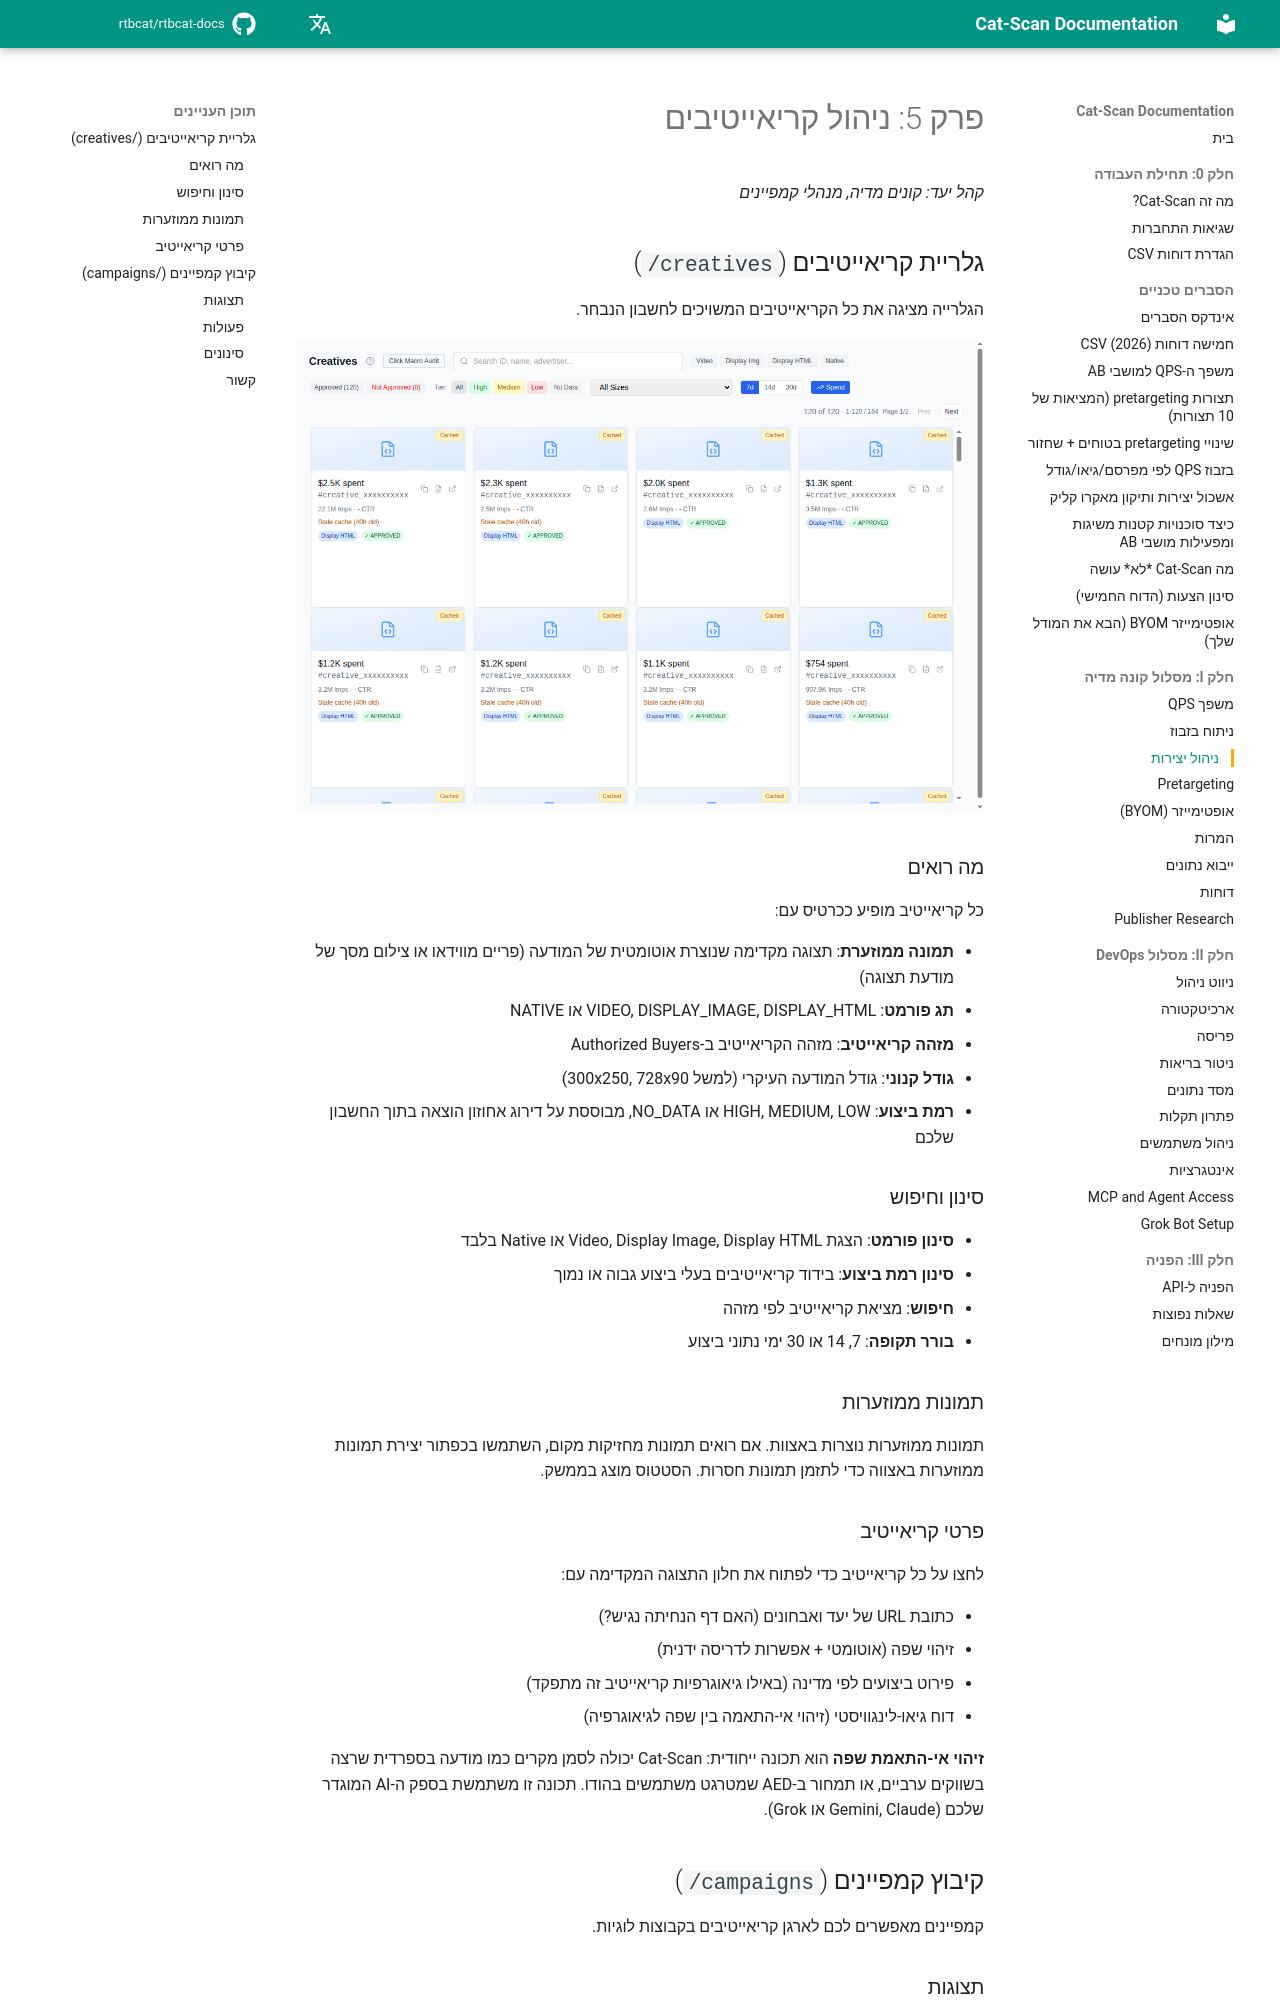

repository: rtbcat/rtbcat-docs · page: he/05-managing-creatives/index.html · generator: mkdocs

# פרק 5: ניהול קריאייטיבים

*קהל יעד: קונים מדיה, מנהלי קמפיינים*

## גלריית קריאייטיבים (`/creatives`)

הגלרייה מציגה את כל הקריאייטיבים המשויכים לחשבון הנבחר.

![גלריית קריאייטיבים עם תגי פורמט ורמות ביצוע](images/screenshot-creatives.png)

### מה רואים

כל קריאייטיב מופיע ככרטיס עם:

- **תמונה ממוזערת**: תצוגה מקדימה שנוצרת אוטומטית של המודעה (פריים מווידאו או
  צילום מסך של מודעת תצוגה)
- **תג פורמט**: VIDEO, DISPLAY_IMAGE, DISPLAY_HTML או NATIVE
- **מזהה קריאייטיב**: מזהה הקריאייטיב ב-Authorized Buyers
- **גודל קנוני**: גודל המודעה העיקרי (למשל 300x250, 728x90)
- **רמת ביצוע**: HIGH, MEDIUM, LOW או NO_DATA, מבוססת על דירוג אחוזון הוצאה
  בתוך החשבון שלכם

### סינון וחיפוש

- **סינון פורמט**: הצגת Video, Display Image, Display HTML או Native בלבד
- **סינון רמת ביצוע**: בידוד קריאייטיבים בעלי ביצוע גבוה או נמוך
- **חיפוש**: מציאת קריאייטיב לפי מזהה
- **בורר תקופה**: 7, 14 או 30 ימי נתוני ביצוע

### תמונות ממוזערות

תמונות ממוזערות נוצרות באצוות. אם רואים תמונות מחזיקות מקום, השתמשו בכפתור
יצירת תמונות ממוזערות באצווה כדי לתזמן תמונות חסרות. הסטטוס מוצג בממשק.

### פרטי קריאייטיב

לחצו על כל קריאייטיב כדי לפתוח את חלון התצוגה המקדימה עם:

- כתובת URL של יעד ואבחונים (האם דף הנחיתה נגיש?)
- זיהוי שפה (אוטומטי + אפשרות לדריסה ידנית)
- פירוט ביצועים לפי מדינה (באילו גיאוגרפיות קריאייטיב זה מתפקד)
- דוח גיאו-לינגוויסטי (זיהוי אי-התאמה בין שפה לגיאוגרפיה)

**זיהוי אי-התאמת שפה** הוא תכונה ייחודית: Cat-Scan יכולה לסמן מקרים כמו מודעה
בספרדית שרצה בשווקים ערביים, או תמחור ב-AED שמטרגט משתמשים בהודו. תכונה זו
משתמשת בספק ה-AI המוגדר שלכם (Gemini, Claude או Grok).

## קיבוץ קמפיינים (`/campaigns`)

קמפיינים מאפשרים לכם לארגן קריאייטיבים בקבוצות לוגיות.
